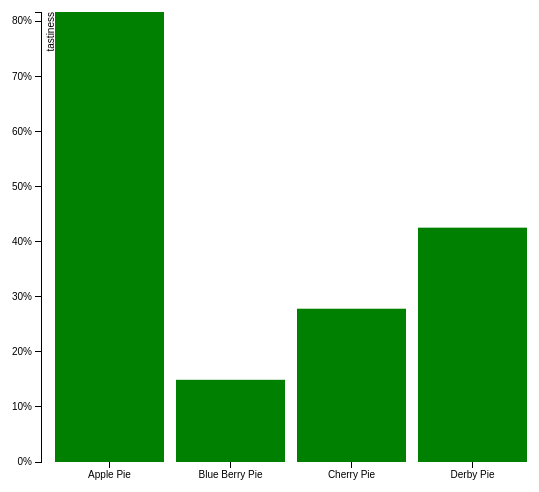
D3 v3 page, settled after 360 driven frames (6 s of simulated time); the page loaded 1 data file(s).



//  var COLOR_1 = "red";
//  var COLOR_2 = "orange";
//  var COLOR_3 = "yellow";
//  var COLOR_4 = "blue";
//  var COLOR_5 = "green";

  var margin = {top: 20, right: 20, bottom: 30, left: 40},
      width = 560 - margin.left - margin.right,
      height = 500 - margin.top - margin.bottom;

  var x = d3.scale.ordinal()
      .rangeRoundBands([0, width], .1);

  var y = d3.scale.linear()
      .range([height, 0]);

  var xAxis = d3.svg.axis()
      .scale(x)
      .orient("bottom");

  var yAxis = d3.svg.axis()
      .scale(y)
      .orient("left")
      .ticks(10, "%");

  //Create SVG element
  var svg = d3.select("body").append("svg")
      .attr("width", width + margin.left + margin.right)
      .attr("height", height + margin.top + margin.bottom)
    .append("g")
      .attr("transform", "translate(" + margin.left + "," + margin.top + ")");

  d3.tsv("dataHIMYM.tsv", type, function(error, data) {
    x.domain(data.map(function(d) { return d.pie; }));
    y.domain([0, d3.max(data, function(d) { return d.tastiness; })]);

/*   var dataset = [
      ["A", .08167],
      ["B", .01492],
      ["C", .02782],
      ["D", .04253],
      ["E", .12702],
      ["F", .02288],
      ["G", .02015],
      ["H", .06094]
    ];
*/
    var numeric = [
    ['input1','input2'],
    ['input3','input4']
];

    svg.append("g")
        .attr("class", "x axis")
        .attr("transform", "translate(0," + height + ")")
        .call(xAxis);

    svg.append("g")
        .attr("class", "y axis")
        .call(yAxis)
      .append("text")
        .attr("transform", "rotate(-90)")
        .attr("y", 6)
        .attr("dy", ".71em")
        .style("text-anchor", "end")
        .text("tastiness");

    svg.selectAll(".bar")
        .data(data)
      .enter().append("rect")
        .attr("class", "bar")
        .attr("x", function(d) { return x(d.pie); })
        .attr("width", x.rangeBand())
        .attr("y", function(d) { return y(d.tastiness); })
        .attr("height", function(d) { return height - y(d.tastiness) 
        /*.style("fill", function(d) {
          if (d.x_axis === pie[0]) {
            return COLOR_1;
          } else if (d.x_axis === pie[1]) {
            return COLOR_2;
          } else if (d.x_axis === pie[2]) {
            return COLOR_3;
          } else if (d.x_axis === pie[3]) {
            return COLOR_4;
          } else {
            return COLOR_5;
          }
        */
        });

    });

  function type(d) {
    d.tastiness = +d.tastiness;
    return d;
  }

  

### data: dataHIMYM.tsv
pie	tastiness
Apple Pie	.8167
Blue Berry Pie	.1492
Cherry Pie	.2782
Derby Pie	.4253